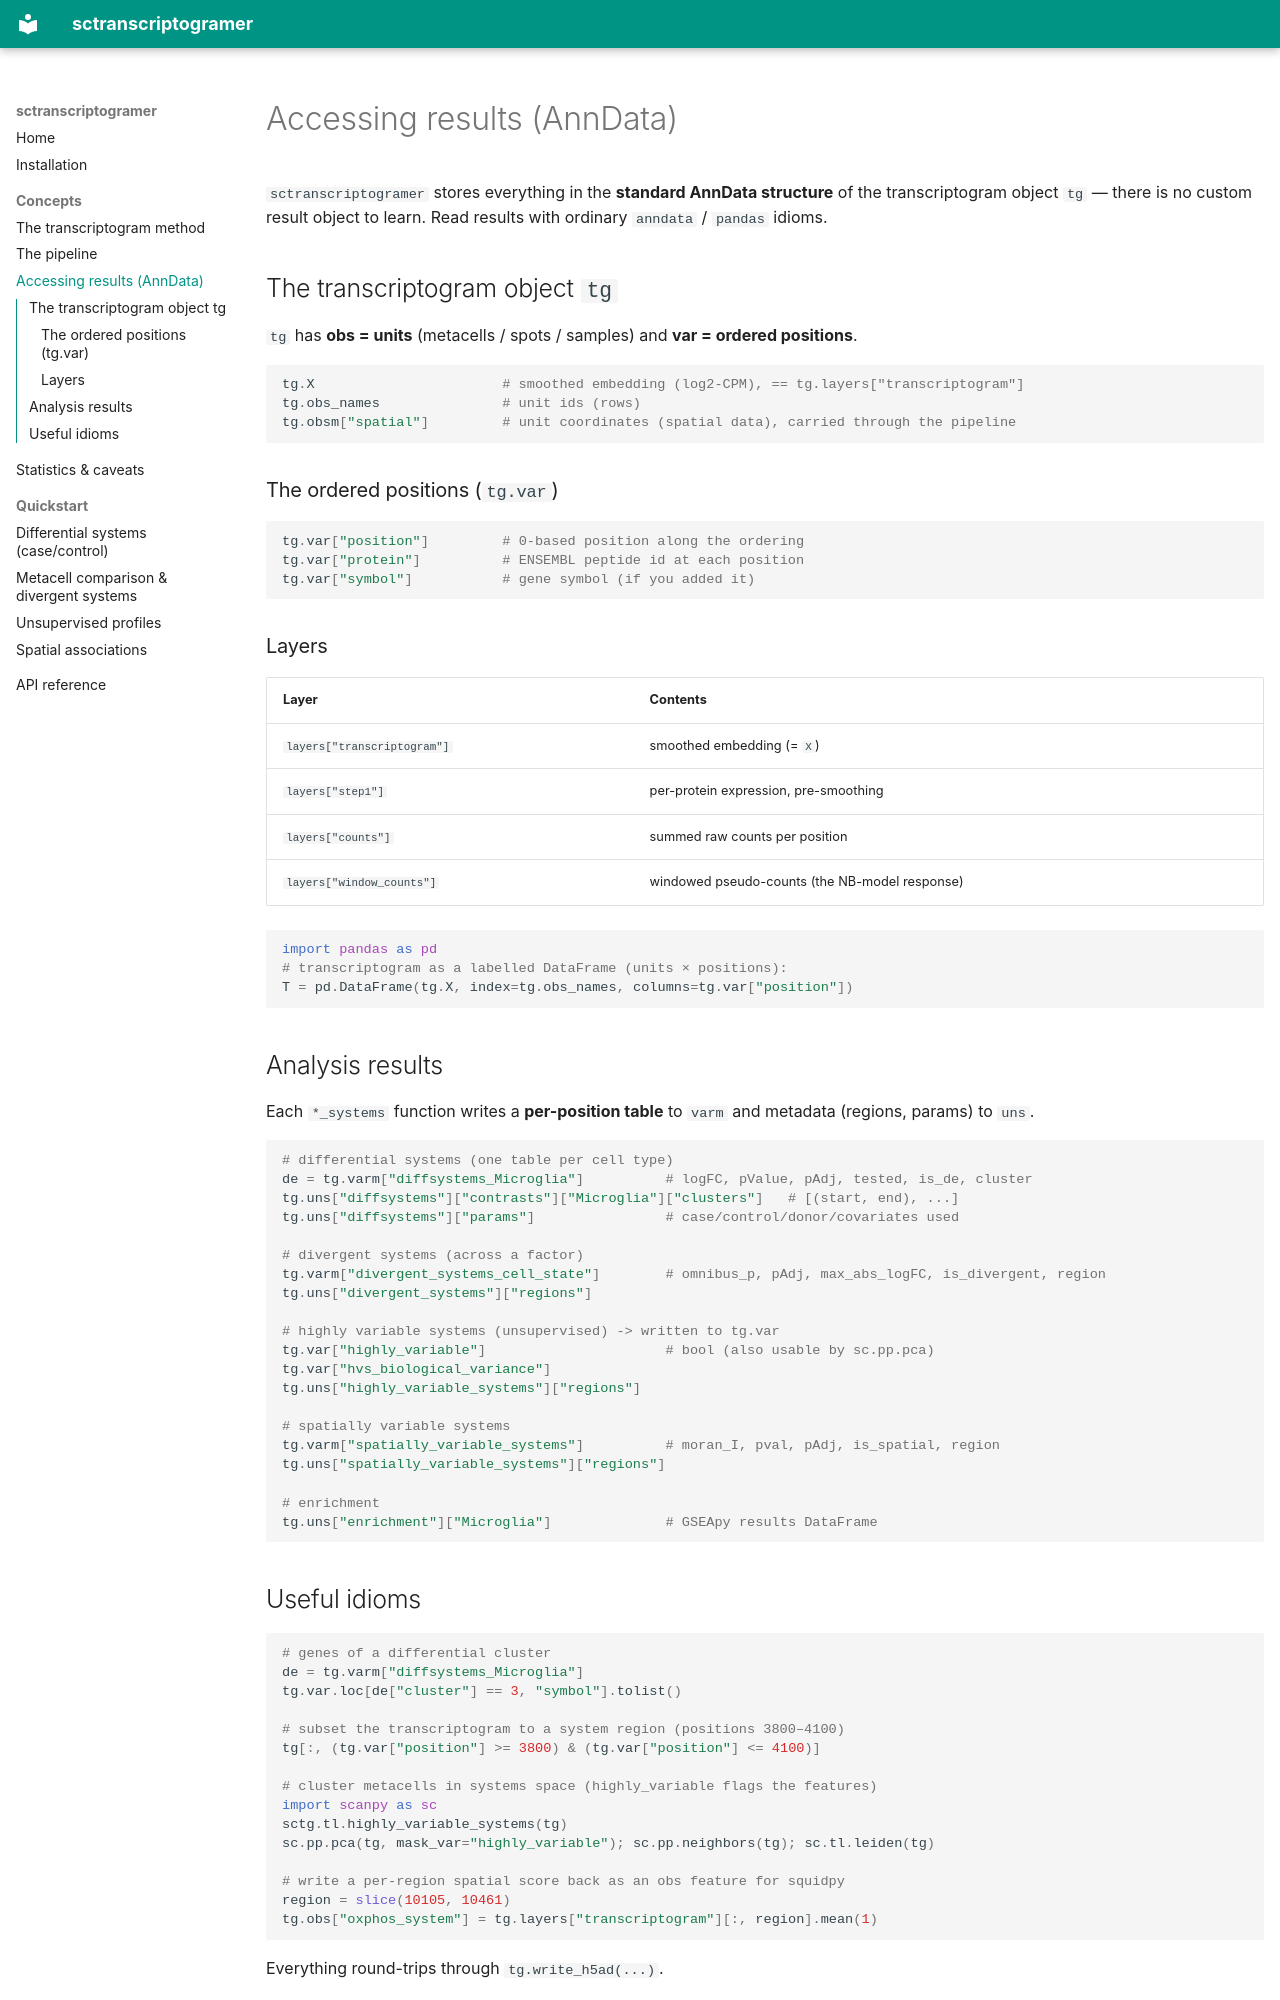

repository: iaradsouza1/sctranscriptogramer · page: concepts/data-access/index.html · generator: mkdocs

# Accessing results (AnnData)

`sctranscriptogramer` stores everything in the **standard AnnData structure** of the transcriptogram
object `tg` — there is no custom result object to learn. Read results with ordinary
`anndata` / `pandas` idioms.

## The transcriptogram object `tg`

`tg` has **obs = units** (metacells / spots / samples) and **var = ordered positions**.

```python
tg.X                       # smoothed embedding (log2-CPM), == tg.layers["transcriptogram"]
tg.obs_names               # unit ids (rows)
tg.obsm["spatial"]         # unit coordinates (spatial data), carried through the pipeline
```

### The ordered positions (`tg.var`)

```python
tg.var["position"]         # 0-based position along the ordering
tg.var["protein"]          # ENSEMBL peptide id at each position
tg.var["symbol"]           # gene symbol (if you added it)
```

### Layers

| Layer | Contents |
|---|---|
| `layers["transcriptogram"]` | smoothed embedding (= `X`) |
| `layers["step1"]` | per-protein expression, pre-smoothing |
| `layers["counts"]` | summed raw counts per position |
| `layers["window_counts"]` | windowed pseudo-counts (the NB-model response) |

```python
import pandas as pd
# transcriptogram as a labelled DataFrame (units × positions):
T = pd.DataFrame(tg.X, index=tg.obs_names, columns=tg.var["position"])
```

## Analysis results

Each `*_systems` function writes a **per-position table** to `varm` and metadata (regions, params)
to `uns`.

```python
# differential systems (one table per cell type)
de = tg.varm["diffsystems_Microglia"]          # logFC, pValue, pAdj, tested, is_de, cluster
tg.uns["diffsystems"]["contrasts"]["Microglia"]["clusters"]   # [(start, end), ...]
tg.uns["diffsystems"]["params"]                # case/control/donor/covariates used

# divergent systems (across a factor)
tg.varm["divergent_systems_cell_state"]        # omnibus_p, pAdj, max_abs_logFC, is_divergent, region
tg.uns["divergent_systems"]["regions"]

# highly variable systems (unsupervised) -> written to tg.var
tg.var["highly_variable"]                      # bool (also usable by sc.pp.pca)
tg.var["hvs_biological_variance"]
tg.uns["highly_variable_systems"]["regions"]

# spatially variable systems
tg.varm["spatially_variable_systems"]          # moran_I, pval, pAdj, is_spatial, region
tg.uns["spatially_variable_systems"]["regions"]

# enrichment
tg.uns["enrichment"]["Microglia"]              # GSEApy results DataFrame
```
